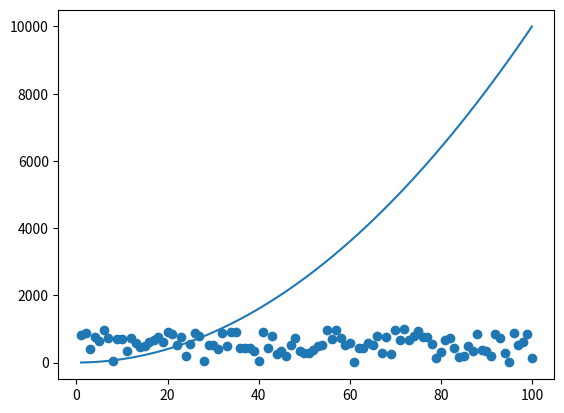

Recreate this plot in Python.
import numpy as np
import matplotlib.pyplot as plt

xpoints = np.array(range(1,101)) 
ypoints = xpoints * xpoints
plt.plot(xpoints, ypoints)
#plt.show()
#plt.legend( )  # add a legend
plt.savefig('lecture1.png')


randompoints = np.random.randint(1,1000,100)
plt.scatter(xpoints, randompoints)
plt.show()